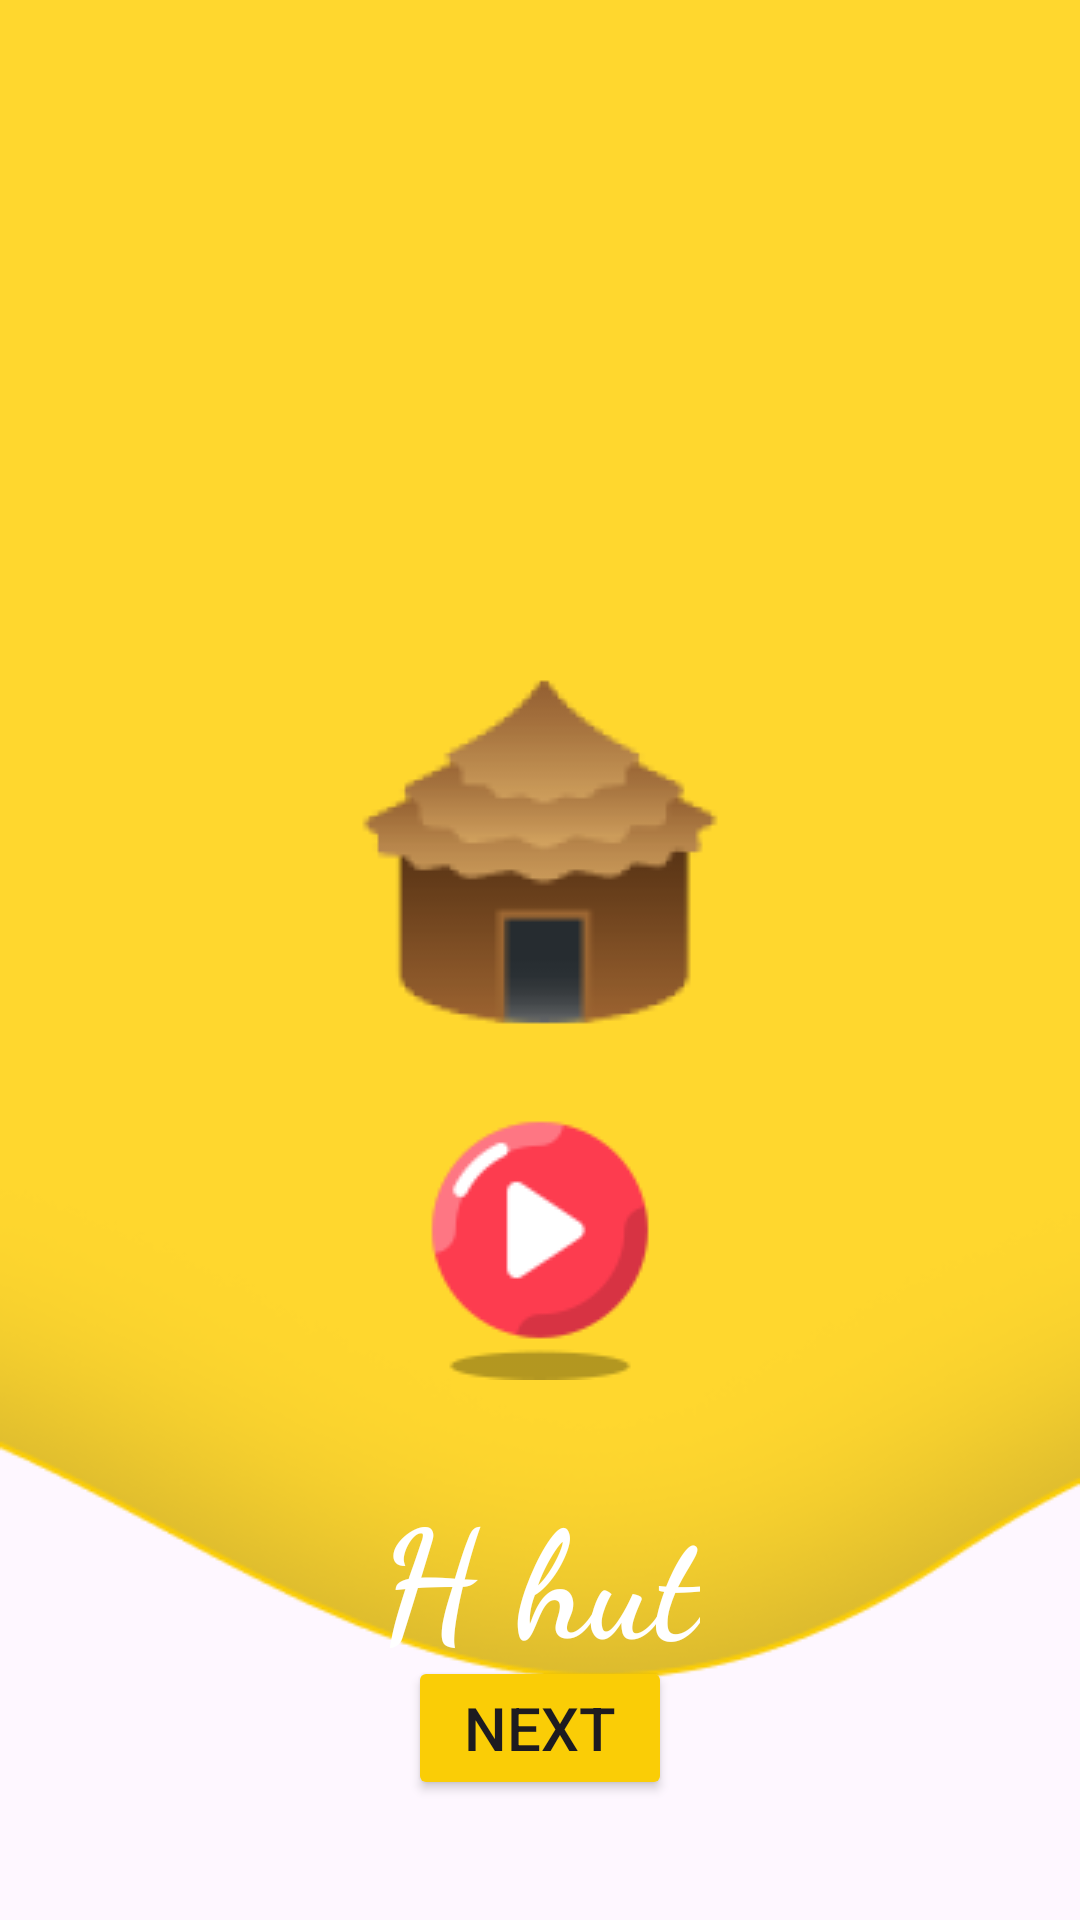

Android layout source for this screen:
<!-- AndroidManifest.xml: application theme Theme.LiveABCDKiddo -->
<!-- res/layout/activity_h.xml -->
<?xml version="1.0" encoding="utf-8"?>
<RelativeLayout xmlns:android="http://schemas.android.com/apk/res/android"
    xmlns:app="http://schemas.android.com/apk/res-auto"
    xmlns:tools="http://schemas.android.com/tools"
    android:id="@+id/main"
    android:layout_width="match_parent"
    android:layout_height="match_parent"
    tools:context=".A"
    android:orientation="vertical"
    android:background="@drawable/layer"
    >

    <ImageView
        android:layout_width="wrap_content"
        android:layout_height="wrap_content"
        android:src="@drawable/hut"
        android:layout_centerHorizontal="true"
        android:layout_marginTop="209dp"
        >

    </ImageView>
    <TextView
        android:layout_width="wrap_content"
        android:layout_height="wrap_content"
        android:text="@string/txt_h"
        android:textSize="50sp"
        android:textColor="@color/white"
        android:layout_marginTop="490dp"
        android:textStyle="bold"
        android:fontFamily="cursive"
        android:layout_centerHorizontal="true">

    </TextView>
    <Button
        android:layout_width="wrap_content"
        android:layout_height="wrap_content"
        android:backgroundTint="@color/yellow"
        android:layout_gravity="center_horizontal"
        android:id="@+id/btn_next"
        android:text="@string/txt_next"
        android:layout_alignParentBottom="true"
        android:layout_centerInParent="true"
        android:layout_marginBottom="40dp"
        android:textSize="20dp"
        >

    </Button>
    <ImageView
        android:layout_width="wrap_content"
        android:layout_height="wrap_content"
        android:src="@drawable/button"
        android:layout_centerInParent="true"
        android:layout_alignParentBottom="true"
        android:layout_marginBottom="180dp"
        android:id="@+id/iv_play">

    </ImageView>



</RelativeLayout>
<!-- resources referenced by this layout -->
<resources>
  <color name="white">#FFFFFFFF</color>
  <color name="yellow">#FACD06
      </color>
  <!-- drawable button: png bitmap (drawable, 3401 bytes) -->
  <!-- drawable hut: png bitmap (drawable, 6552 bytes) -->
  <!-- drawable layer: png bitmap (drawable, 17332 bytes) -->
  <string name="txt_h">H hut</string>
  <string name="txt_next">Next</string>
  <style name="Theme.LiveABCDKiddo" parent="Base.Theme.LiveABCDKiddo" />
  <style name="Base.Theme.LiveABCDKiddo" parent="Theme.Material3.DayNight.NoActionBar">
          
          
      </style>
</resources>
